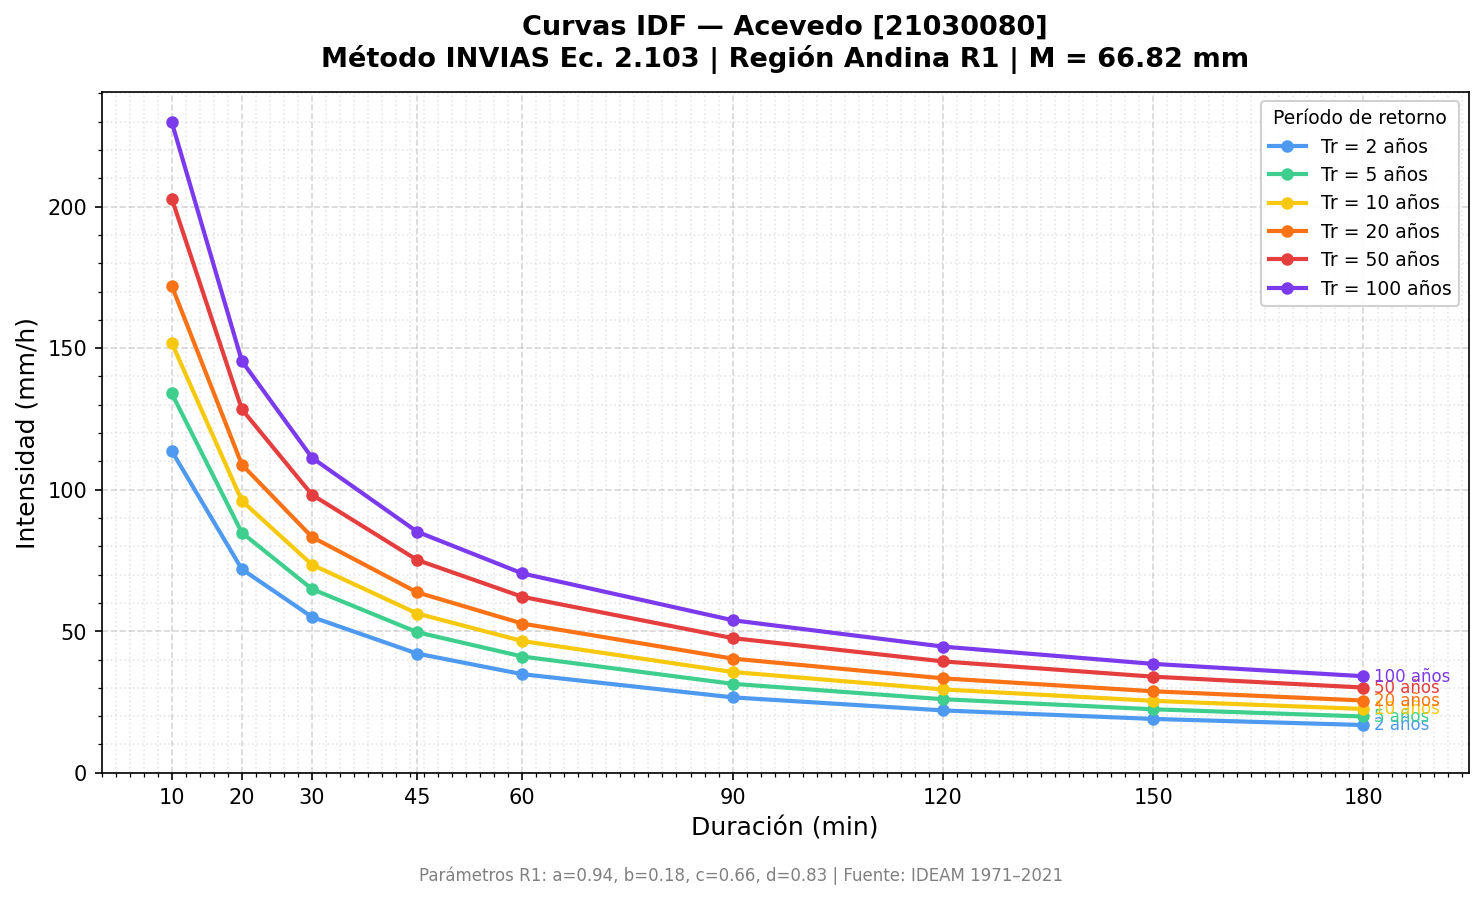

The data file committed next to this chart (first rows):
Estacion, M_mm, Duracion_min, T2, T5, T10, T20, T50, T100
Acevedo, 66.82, 10, 113.7, 134, 151.8, 172, 202.9, 229.8
Acevedo, 66.82, 20, 71.93, 84.82, 96.09, 108.9, 128.4, 145.4
Acevedo, 66.82, 30, 55.04, 64.91, 73.53, 83.3, 98.24, 111.3
Acevedo, 66.82, 45, 42.12, 49.67, 56.27, 63.74, 75.18, 85.16
Acevedo, 66.82, 60, 34.83, 41.08, 46.54, 52.72, 62.17, 70.44
Acevedo, 66.82, 90, 26.65, 31.43, 35.61, 40.34, 47.58, 53.9
Acevedo, 66.82, 120, 22.04, 26.0, 29.45, 33.37, 39.35, 44.58
Acevedo, 66.82, 150, 19.03, 22.44, 25.42, 28.8, 33.96, 38.47
Acevedo, 66.82, 180, 16.87, 19.89, 22.54, 25.53, 30.11, 34.11
